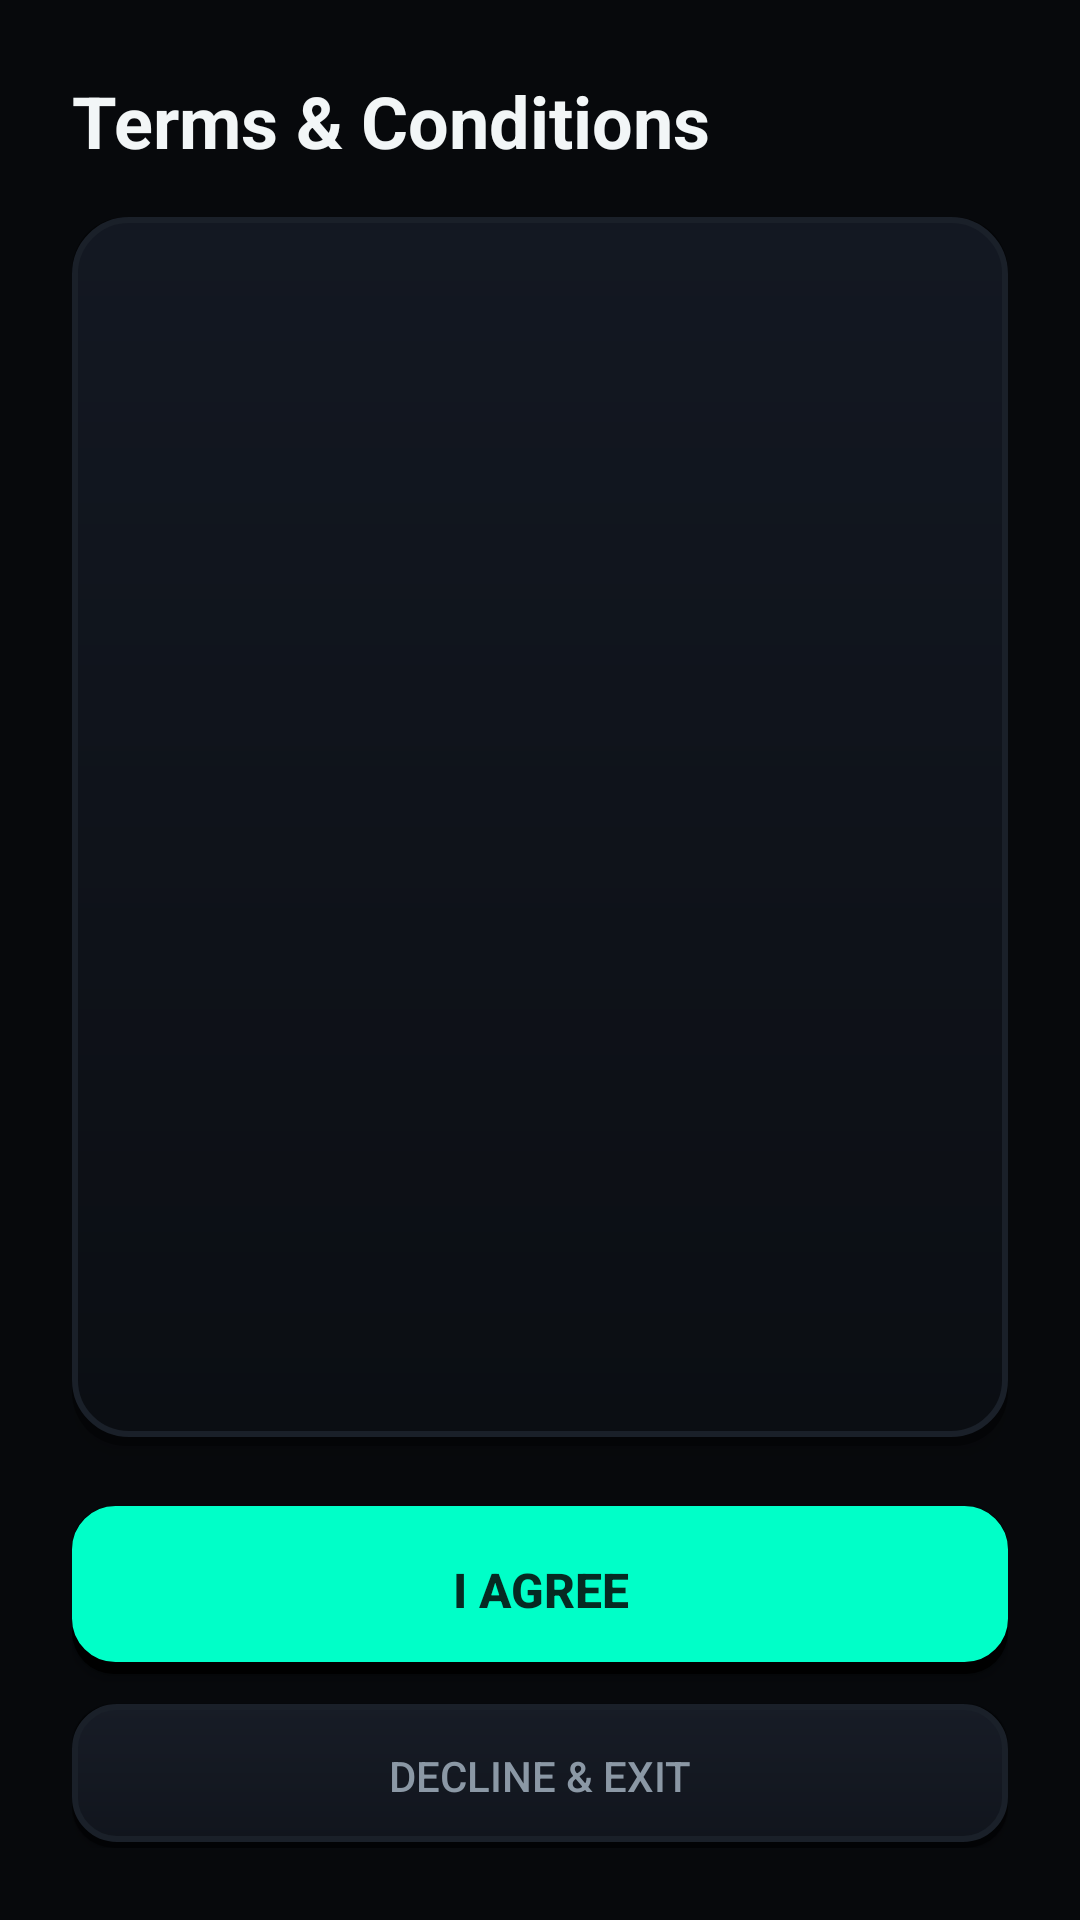

Write the Android layout XML for this screen, with the resource values it uses.
<!-- AndroidManifest.xml: application theme Theme.AccessControl -->
<!-- res/layout/activity_terms.xml -->
<?xml version="1.0" encoding="utf-8"?>
<LinearLayout xmlns:android="http://schemas.android.com/apk/res/android"
    android:layout_width="match_parent"
    android:layout_height="match_parent"
    android:orientation="vertical"
    android:padding="24dp">

    <TextView
        android:layout_width="wrap_content"
        android:layout_height="wrap_content"
        android:text="@string/terms_title"
        android:textColor="@color/clay_text"
        android:textSize="24sp"
        android:textStyle="bold" />

    <ScrollView
        android:layout_width="match_parent"
        android:layout_height="0dp"
        android:layout_marginTop="16dp"
        android:layout_weight="1"
        android:background="@drawable/bg_clay_card"
        android:elevation="6dp">

        <TextView
            android:id="@+id/termsBody"
            android:layout_width="match_parent"
            android:layout_height="wrap_content"
            android:padding="18dp"
            android:textColor="@color/clay_text"
            android:textSize="14sp" />
    </ScrollView>

    <androidx.appcompat.widget.AppCompatButton
        android:id="@+id/btnAgree"
        android:layout_width="match_parent"
        android:layout_height="56dp"
        android:layout_marginTop="20dp"
        android:background="@drawable/bg_clay_button_primary"
        android:elevation="8dp"
        android:text="I Agree"
        android:textColor="#062A22"
        android:textSize="16sp"
        android:textStyle="bold" />

    <androidx.appcompat.widget.AppCompatButton
        android:id="@+id/btnDecline"
        android:layout_width="match_parent"
        android:layout_height="wrap_content"
        android:layout_marginTop="10dp"
        android:background="@drawable/bg_clay_button_soft"
        android:text="Decline &amp; Exit"
        android:textColor="@color/clay_text_soft" />
</LinearLayout>
<!-- resources referenced by this layout -->
<resources>
  <color name="clay_text">#F2F6F7</color>
  <color name="clay_text_soft">#8B98A5</color>
  <!-- drawable bg_clay_button_primary (drawable) -->
  <?xml version="1.0" encoding="utf-8"?>
  <layer-list xmlns:android="http://schemas.android.com/apk/res/android">
      <item>
          <shape android:shape="rectangle">
              <corners android:radius="14dp" />
              <solid android:color="#000000" />
          </shape>
      </item>
      <item android:bottom="4dp">
          <shape android:shape="rectangle">
              <corners android:radius="14dp" />
              <solid android:color="@color/clay_primary" />
              <stroke android:width="1dp" android:color="@color/clay_primary" />
          </shape>
      </item>
  </layer-list>
  <!-- drawable bg_clay_button_soft (drawable) -->
  <?xml version="1.0" encoding="utf-8"?>
  <layer-list xmlns:android="http://schemas.android.com/apk/res/android">
      <item>
          <shape android:shape="rectangle">
              <corners android:radius="14dp" />
              <solid android:color="#80000000" />
          </shape>
      </item>
      <item android:bottom="2dp">
          <shape android:shape="rectangle">
              <corners android:radius="14dp" />
              <gradient
                  android:angle="270"
                  android:startColor="#171C26"
                  android:endColor="#11151D" />
              <stroke
                  android:width="2dp"
                  android:color="@color/clay_stroke" />
          </shape>
      </item>
  </layer-list>
  <!-- drawable bg_clay_card (drawable) -->
  <?xml version="1.0" encoding="utf-8"?>
  <layer-list xmlns:android="http://schemas.android.com/apk/res/android">
      <item>
          <shape android:shape="rectangle">
              <corners android:radius="18dp" />
              <solid android:color="#66000000" />
          </shape>
      </item>
      <item android:bottom="3dp">
          <shape android:shape="rectangle">
              <corners android:radius="18dp" />
              <gradient
                  android:angle="270"
                  android:startColor="#131822"
                  android:endColor="#0B0E13" />
              <stroke
                  android:width="2dp"
                  android:color="@color/clay_stroke" />
          </shape>
      </item>
  </layer-list>
  <string name="terms_title">Terms &amp; Conditions</string>
  <style name="Theme.AccessControl" parent="Theme.Material3.Light.NoActionBar">
          <item name="colorPrimary">@color/clay_primary</item>
          <item name="colorOnPrimary">#062A22</item>
          <item name="colorPrimaryContainer">@color/clay_card_deep</item>
          <item name="colorSecondary">@color/clay_accent</item>
          <item name="android:statusBarColor">@color/clay_bg</item>
          <item name="android:navigationBarColor">@color/clay_bg</item>
          <item name="android:windowLightStatusBar">false</item>
          <item name="android:windowBackground">@color/clay_bg</item>
      </style>
  <color name="clay_primary">#00FFC8</color>
  <color name="clay_stroke">#1A2029</color>
  <color name="clay_card_deep">#11151D</color>
  <color name="clay_accent">#4FC3F7</color>
  <color name="clay_bg">#07090C</color>
</resources>
